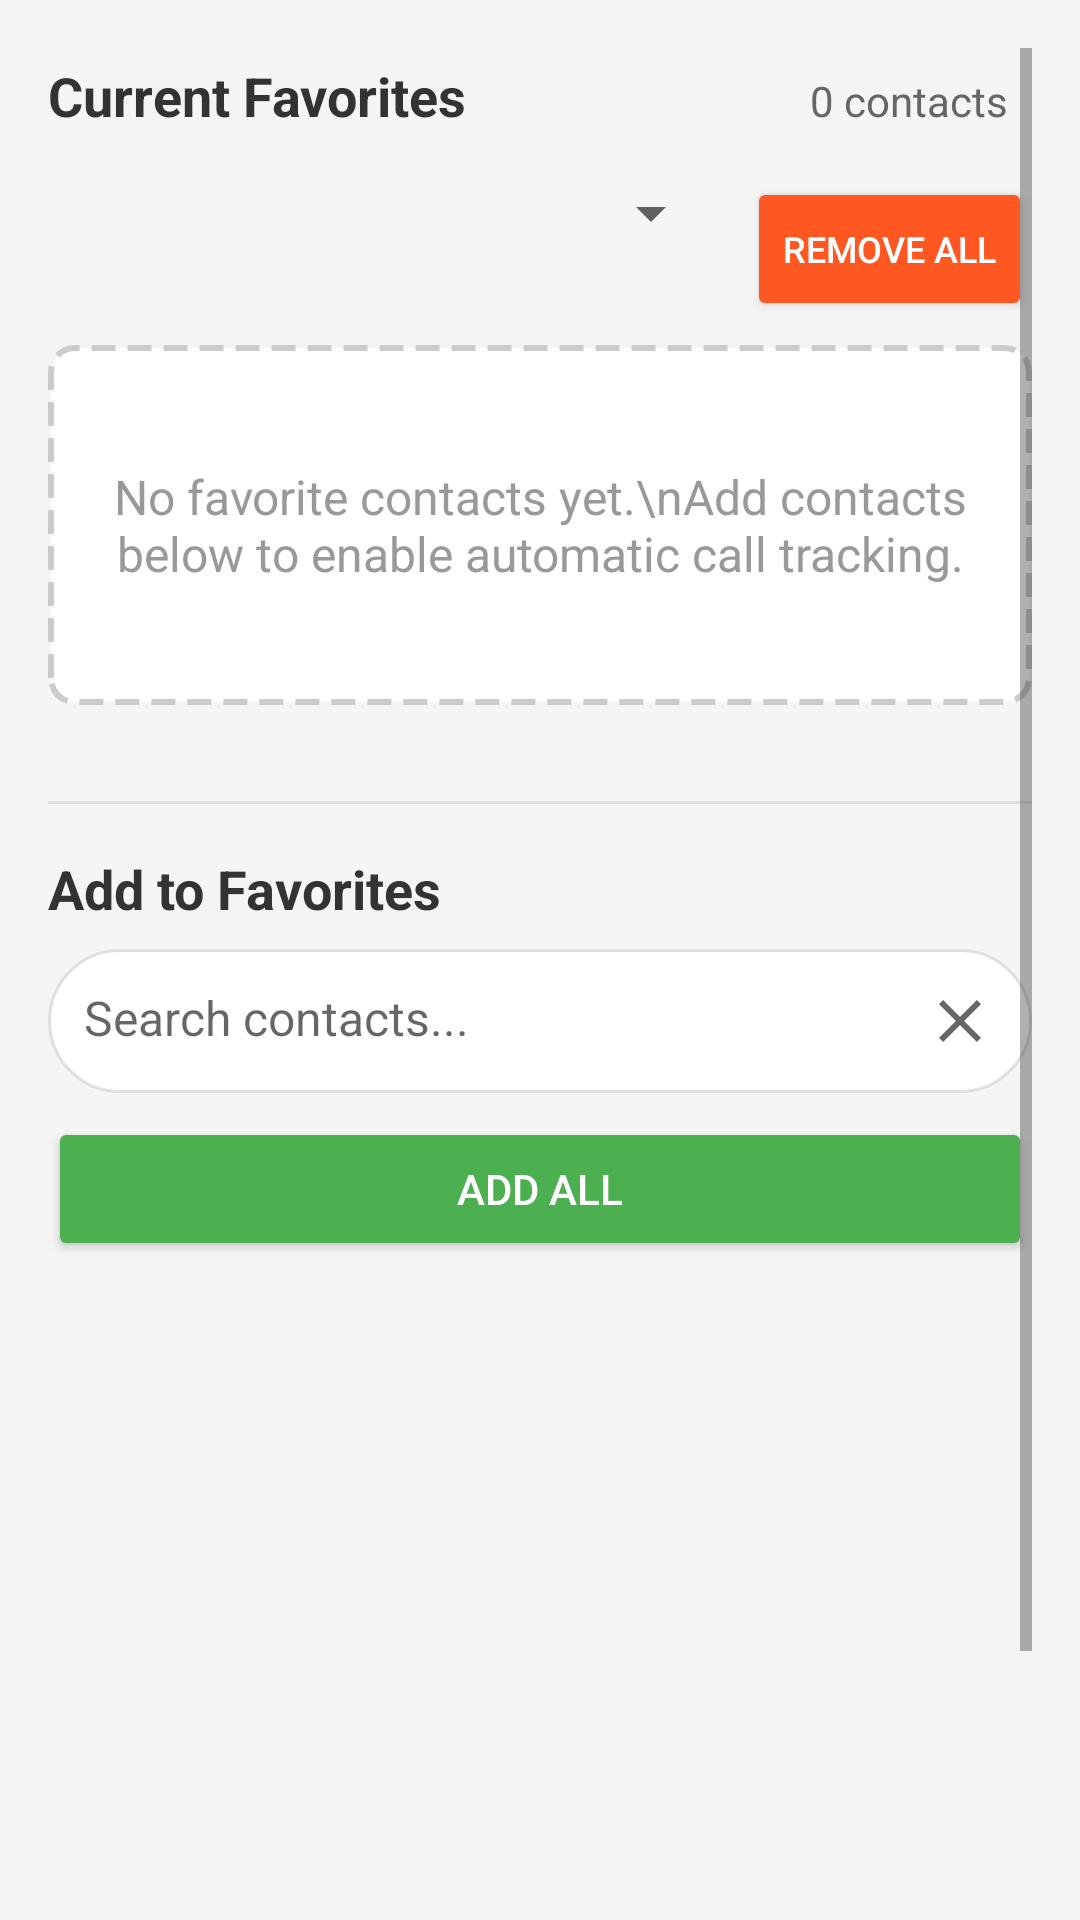

Android layout source for this screen:
<!-- AndroidManifest.xml: activity theme Theme.DialLog002 -->
<!-- res/layout/activity_favorites_management.xml -->
<?xml version="1.0" encoding="utf-8"?>
<ScrollView xmlns:android="http://schemas.android.com/apk/res/android"
    xmlns:app="http://schemas.android.com/apk/res-auto"
    android:layout_width="match_parent"
    android:layout_height="match_parent"
    android:padding="16dp"
    android:background="#F5F5F5">

    <LinearLayout
        android:layout_width="match_parent"
        android:layout_height="wrap_content"
        android:orientation="vertical">

        
        <LinearLayout
            android:layout_width="match_parent"
            android:layout_height="wrap_content"
            android:orientation="horizontal"
            android:layout_marginBottom="8dp">

            <TextView
                android:layout_width="0dp"
                android:layout_height="wrap_content"
                android:layout_weight="1"
                android:text="Current Favorites"
                android:textSize="18sp"
                android:textStyle="bold"
                android:textColor="#333333" />

            <TextView
                android:id="@+id/favorites_count_text"
                android:layout_width="wrap_content"
                android:layout_height="wrap_content"
                android:text="0 contacts"
                android:textSize="14sp"
                android:textColor="#666666"
                android:background="@drawable/rounded_background"
                android:padding="8dp" />

        </LinearLayout>

        
        <LinearLayout
            android:layout_width="match_parent"
            android:layout_height="wrap_content"
            android:orientation="horizontal"
            android:layout_marginBottom="8dp">

            <Spinner
                android:id="@+id/sort_spinner"
                android:layout_width="0dp"
                android:layout_height="wrap_content"
                android:layout_weight="1"
                android:layout_marginEnd="8dp" />

            <Button
                android:id="@+id/remove_all_button"
                android:layout_width="wrap_content"
                android:layout_height="wrap_content"
                android:text="Remove All"
                android:textSize="12sp"
                android:backgroundTint="#FF5722"
                android:textColor="@android:color/white" />

        </LinearLayout>

        
        <TextView
            android:id="@+id/no_favorites_text"
            android:layout_width="match_parent"
            android:layout_height="120dp"
            android:text="No favorite contacts yet.\nAdd contacts below to enable automatic call tracking."
            android:textSize="16sp"
            android:textColor="#999999"
            android:gravity="center"
            android:background="@drawable/dashed_border"
            android:layout_marginBottom="16dp"
            android:visibility="visible" />

        <androidx.recyclerview.widget.RecyclerView
            android:id="@+id/favorites_recycler_view"
            android:layout_width="match_parent"
            android:layout_height="wrap_content"
            android:layout_marginBottom="16dp"
            android:background="@drawable/rounded_background"
            android:padding="8dp"
            android:visibility="gone" />

        
        <View
            android:layout_width="match_parent"
            android:layout_height="1dp"
            android:background="#E0E0E0"
            android:layout_marginVertical="16dp" />

        
        <TextView
            android:layout_width="match_parent"
            android:layout_height="wrap_content"
            android:text="Add to Favorites"
            android:textSize="18sp"
            android:textStyle="bold"
            android:textColor="#333333"
            android:layout_marginBottom="8dp" />

        
        <LinearLayout
            android:layout_width="match_parent"
            android:layout_height="wrap_content"
            android:orientation="horizontal"
            android:layout_marginBottom="8dp"
            android:background="@drawable/search_background"
            android:padding="4dp">

            <EditText
                android:id="@+id/search_edit_text"
                android:layout_width="0dp"
                android:layout_height="wrap_content"
                android:layout_weight="1"
                android:hint="Search contacts..."
                android:inputType="text"
                android:background="@android:color/transparent"
                android:padding="8dp"
                android:textSize="16sp" />

            <ImageButton
                android:id="@+id/clear_search_button"
                android:layout_width="wrap_content"
                android:layout_height="wrap_content"
                android:src="@drawable/ic_clear"
                android:background="?attr/selectableItemBackgroundBorderless"
                android:contentDescription="Clear search"
                android:padding="8dp" />

        </LinearLayout>

        
        <Button
            android:id="@+id/add_all_button"
            android:layout_width="match_parent"
            android:layout_height="wrap_content"
            android:text="Add All"
            android:backgroundTint="#4CAF50"
            android:textColor="@android:color/white"
            android:layout_marginBottom="8dp" />

        
        <TextView
            android:id="@+id/no_contacts_text"
            android:layout_width="match_parent"
            android:layout_height="100dp"
            android:text="All contacts are already in favorites!"
            android:textSize="16sp"
            android:textColor="#999999"
            android:gravity="center"
            android:background="@drawable/rounded_background"
            android:visibility="gone" />

        <androidx.recyclerview.widget.RecyclerView
            android:id="@+id/all_contacts_recycler_view"
            android:layout_width="match_parent"
            android:layout_height="300dp"
            android:background="@drawable/rounded_background"
            android:padding="8dp"
            android:nestedScrollingEnabled="true" />

    </LinearLayout>
</ScrollView>
<!-- resources referenced by this layout -->
<resources>
  <!-- drawable dashed_border (drawable) -->
  <?xml version="1.0" encoding="utf-8"?>
  <shape xmlns:android="http://schemas.android.com/apk/res/android"
      android:shape="rectangle">
      <solid android:color="#FFFFFF"/>
      <corners android:radius="8dp"/>
      <stroke 
          android:width="2dp" 
          android:color="#CCCCCC"
          android:dashWidth="8dp"
          android:dashGap="4dp"/>
  </shape>
  <!-- drawable ic_clear (drawable) -->
  <vector xmlns:android="http://schemas.android.com/apk/res/android"
      android:width="24dp"
      android:height="24dp"
      android:viewportWidth="24"
      android:viewportHeight="24">
    <path
        android:fillColor="#666666"
        android:pathData="M19,6.41L17.59,5L12,10.59L6.41,5L5,6.41L10.59,12L5,17.59L6.41,19L12,13.41L17.59,19L19,17.59L13.41,12L19,6.41Z"/>
  </vector>
  <!-- drawable search_background (drawable) -->
  <?xml version="1.0" encoding="utf-8"?>
  <shape xmlns:android="http://schemas.android.com/apk/res/android"
      android:shape="rectangle">
      <solid android:color="#FFFFFF"/>
      <corners android:radius="24dp"/>
      <stroke android:width="1dp" android:color="#E0E0E0"/>
  </shape>
  <style name="Theme.DialLog002" parent="Theme.AppCompat.Light.DarkActionBar">
          
          <item name="colorPrimary">@color/primaryColor</item>
          <item name="colorPrimaryDark">@color/primaryColorDark</item>
          <item name="colorAccent">@color/accentColor</item>
          <item name="android:windowBackground">@color/backgroundColor</item>
      </style>
  <color name="primaryColor">#2196F3</color>
  <color name="primaryColorDark">#1976D2</color>
  <color name="accentColor">#FF5722</color>
  <color name="backgroundColor">#FAFAFA</color>
</resources>
